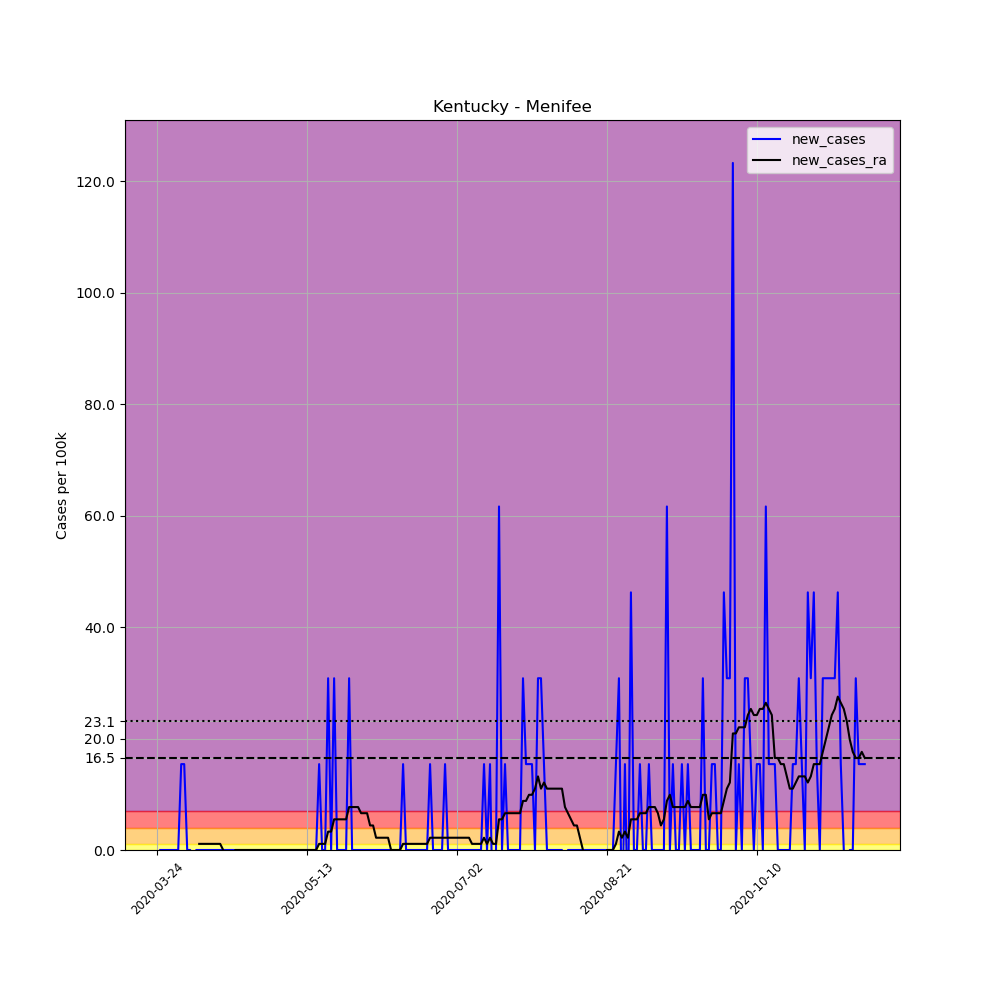

The file beside this chart, header and first rows:
, date, county, state, fips, cases, deaths, COUNTY, STNAME, CTYNAME, POPESTIMATE2019, per_100k, new_cases, new_cases_ra
308172, 2020-03-24, Menifee, Kentucky, 21165, 2, 0, 165, Kentucky, Menifee, 6489, 30.82, , 
308173, 2020-03-25, Menifee, Kentucky, 21165, 2, 0, 165, Kentucky, Menifee, 6489, 30.82, 0.0, 
308174, 2020-03-26, Menifee, Kentucky, 21165, 2, 0, 165, Kentucky, Menifee, 6489, 30.82, 0.0, 
308175, 2020-03-27, Menifee, Kentucky, 21165, 2, 0, 165, Kentucky, Menifee, 6489, 30.82, 0.0, 
308176, 2020-03-28, Menifee, Kentucky, 21165, 2, 0, 165, Kentucky, Menifee, 6489, 30.82, 0.0, 
308177, 2020-03-29, Menifee, Kentucky, 21165, 2, 0, 165, Kentucky, Menifee, 6489, 30.82, 0.0, 
308178, 2020-03-30, Menifee, Kentucky, 21165, 2, 0, 165, Kentucky, Menifee, 6489, 30.82, 0.0, 
308179, 2020-03-31, Menifee, Kentucky, 21165, 2, 0, 165, Kentucky, Menifee, 6489, 30.82, 0.0, 
308180, 2020-04-01, Menifee, Kentucky, 21165, 3, 0, 165, Kentucky, Menifee, 6489, 46.23, 15.41, 
308181, 2020-04-02, Menifee, Kentucky, 21165, 4, 0, 165, Kentucky, Menifee, 6489, 61.64, 15.41, 
308182, 2020-04-03, Menifee, Kentucky, 21165, 4, 0, 165, Kentucky, Menifee, 6489, 61.64, 0.0, 
308183, 2020-04-04, Menifee, Kentucky, 21165, 4, 0, 165, Kentucky, Menifee, 6489, 61.64, 0.0, 
308184, 2020-04-05, Menifee, Kentucky, 21165, 3, 0, 165, Kentucky, Menifee, 6489, 46.23, -15.41, 
308185, 2020-04-06, Menifee, Kentucky, 21165, 3, 0, 165, Kentucky, Menifee, 6489, 46.23, 0.0, 
308186, 2020-04-07, Menifee, Kentucky, 21165, 3, 0, 165, Kentucky, Menifee, 6489, 46.23, 0.0, 1.101
308187, 2020-04-08, Menifee, Kentucky, 21165, 3, 0, 165, Kentucky, Menifee, 6489, 46.23, 0.0, 1.101
308188, 2020-04-09, Menifee, Kentucky, 21165, 3, 0, 165, Kentucky, Menifee, 6489, 46.23, 0.0, 1.101
308189, 2020-04-10, Menifee, Kentucky, 21165, 3, 0, 165, Kentucky, Menifee, 6489, 46.23, 0.0, 1.101
308190, 2020-04-11, Menifee, Kentucky, 21165, 3, 0, 165, Kentucky, Menifee, 6489, 46.23, 0.0, 1.101
308191, 2020-04-12, Menifee, Kentucky, 21165, 3, 0, 165, Kentucky, Menifee, 6489, 46.23, 0.0, 1.101
308192, 2020-04-13, Menifee, Kentucky, 21165, 3, 0, 165, Kentucky, Menifee, 6489, 46.23, 0.0, 1.101
308193, 2020-04-14, Menifee, Kentucky, 21165, 3, 0, 165, Kentucky, Menifee, 6489, 46.23, 0.0, 1.101
308194, 2020-04-15, Menifee, Kentucky, 21165, 3, 0, 165, Kentucky, Menifee, 6489, 46.23, 0.0, 0.0
308195, 2020-04-16, Menifee, Kentucky, 21165, 3, 0, 165, Kentucky, Menifee, 6489, 46.23, 0.0, -1.101
308196, 2020-04-17, Menifee, Kentucky, 21165, 3, 0, 165, Kentucky, Menifee, 6489, 46.23, 0.0, -1.101
308197, 2020-04-18, Menifee, Kentucky, 21165, 3, 0, 165, Kentucky, Menifee, 6489, 46.23, 0.0, -1.101
308198, 2020-04-19, Menifee, Kentucky, 21165, 3, 0, 165, Kentucky, Menifee, 6489, 46.23, 0.0, 0.0
308199, 2020-04-20, Menifee, Kentucky, 21165, 3, 0, 165, Kentucky, Menifee, 6489, 46.23, 0.0, 0.0
308200, 2020-04-21, Menifee, Kentucky, 21165, 3, 0, 165, Kentucky, Menifee, 6489, 46.23, 0.0, 0.0
308201, 2020-04-22, Menifee, Kentucky, 21165, 3, 0, 165, Kentucky, Menifee, 6489, 46.23, 0.0, 0.0
308202, 2020-04-23, Menifee, Kentucky, 21165, 3, 0, 165, Kentucky, Menifee, 6489, 46.23, 0.0, 0.0
308203, 2020-04-24, Menifee, Kentucky, 21165, 3, 0, 165, Kentucky, Menifee, 6489, 46.23, 0.0, 0.0
308204, 2020-04-25, Menifee, Kentucky, 21165, 3, 0, 165, Kentucky, Menifee, 6489, 46.23, 0.0, 0.0
308205, 2020-04-26, Menifee, Kentucky, 21165, 3, 0, 165, Kentucky, Menifee, 6489, 46.23, 0.0, 0.0
308206, 2020-04-27, Menifee, Kentucky, 21165, 3, 0, 165, Kentucky, Menifee, 6489, 46.23, 0.0, 0.0
308207, 2020-04-28, Menifee, Kentucky, 21165, 3, 0, 165, Kentucky, Menifee, 6489, 46.23, 0.0, 0.0
308208, 2020-04-29, Menifee, Kentucky, 21165, 3, 0, 165, Kentucky, Menifee, 6489, 46.23, 0.0, 0.0
308209, 2020-04-30, Menifee, Kentucky, 21165, 3, 0, 165, Kentucky, Menifee, 6489, 46.23, 0.0, 0.0
308210, 2020-05-01, Menifee, Kentucky, 21165, 3, 0, 165, Kentucky, Menifee, 6489, 46.23, 0.0, 0.0
308211, 2020-05-02, Menifee, Kentucky, 21165, 3, 0, 165, Kentucky, Menifee, 6489, 46.23, 0.0, 0.0
308212, 2020-05-03, Menifee, Kentucky, 21165, 3, 0, 165, Kentucky, Menifee, 6489, 46.23, 0.0, 0.0
308213, 2020-05-04, Menifee, Kentucky, 21165, 3, 0, 165, Kentucky, Menifee, 6489, 46.23, 0.0, 0.0
308214, 2020-05-05, Menifee, Kentucky, 21165, 3, 0, 165, Kentucky, Menifee, 6489, 46.23, 0.0, 0.0
308215, 2020-05-06, Menifee, Kentucky, 21165, 3, 0, 165, Kentucky, Menifee, 6489, 46.23, 0.0, 0.0
308216, 2020-05-07, Menifee, Kentucky, 21165, 3, 0, 165, Kentucky, Menifee, 6489, 46.23, 0.0, 0.0
308217, 2020-05-08, Menifee, Kentucky, 21165, 3, 0, 165, Kentucky, Menifee, 6489, 46.23, 0.0, 0.0
308218, 2020-05-09, Menifee, Kentucky, 21165, 3, 0, 165, Kentucky, Menifee, 6489, 46.23, 0.0, 0.0
308219, 2020-05-10, Menifee, Kentucky, 21165, 3, 0, 165, Kentucky, Menifee, 6489, 46.23, 0.0, 0.0
308220, 2020-05-11, Menifee, Kentucky, 21165, 3, 0, 165, Kentucky, Menifee, 6489, 46.23, 0.0, 0.0
308221, 2020-05-12, Menifee, Kentucky, 21165, 3, 0, 165, Kentucky, Menifee, 6489, 46.23, 0.0, 0.0
308222, 2020-05-13, Menifee, Kentucky, 21165, 3, 0, 165, Kentucky, Menifee, 6489, 46.23, 0.0, 0.0
308223, 2020-05-14, Menifee, Kentucky, 21165, 3, 0, 165, Kentucky, Menifee, 6489, 46.23, 0.0, 0.0
308224, 2020-05-15, Menifee, Kentucky, 21165, 3, 0, 165, Kentucky, Menifee, 6489, 46.23, 0.0, 0.0
308225, 2020-05-16, Menifee, Kentucky, 21165, 3, 0, 165, Kentucky, Menifee, 6489, 46.23, 0.0, 0.0
308226, 2020-05-17, Menifee, Kentucky, 21165, 4, 0, 165, Kentucky, Menifee, 6489, 61.64, 15.41, 1.101
308227, 2020-05-18, Menifee, Kentucky, 21165, 4, 0, 165, Kentucky, Menifee, 6489, 61.64, 0.0, 1.101
308228, 2020-05-19, Menifee, Kentucky, 21165, 4, 0, 165, Kentucky, Menifee, 6489, 61.64, 0.0, 1.101
308229, 2020-05-20, Menifee, Kentucky, 21165, 6, 0, 165, Kentucky, Menifee, 6489, 92.46, 30.82, 3.302
308230, 2020-05-21, Menifee, Kentucky, 21165, 6, 0, 165, Kentucky, Menifee, 6489, 92.46, 0.0, 3.302
308231, 2020-05-22, Menifee, Kentucky, 21165, 8, 0, 165, Kentucky, Menifee, 6489, 123.3, 30.82, 5.504
... 177 more rows
